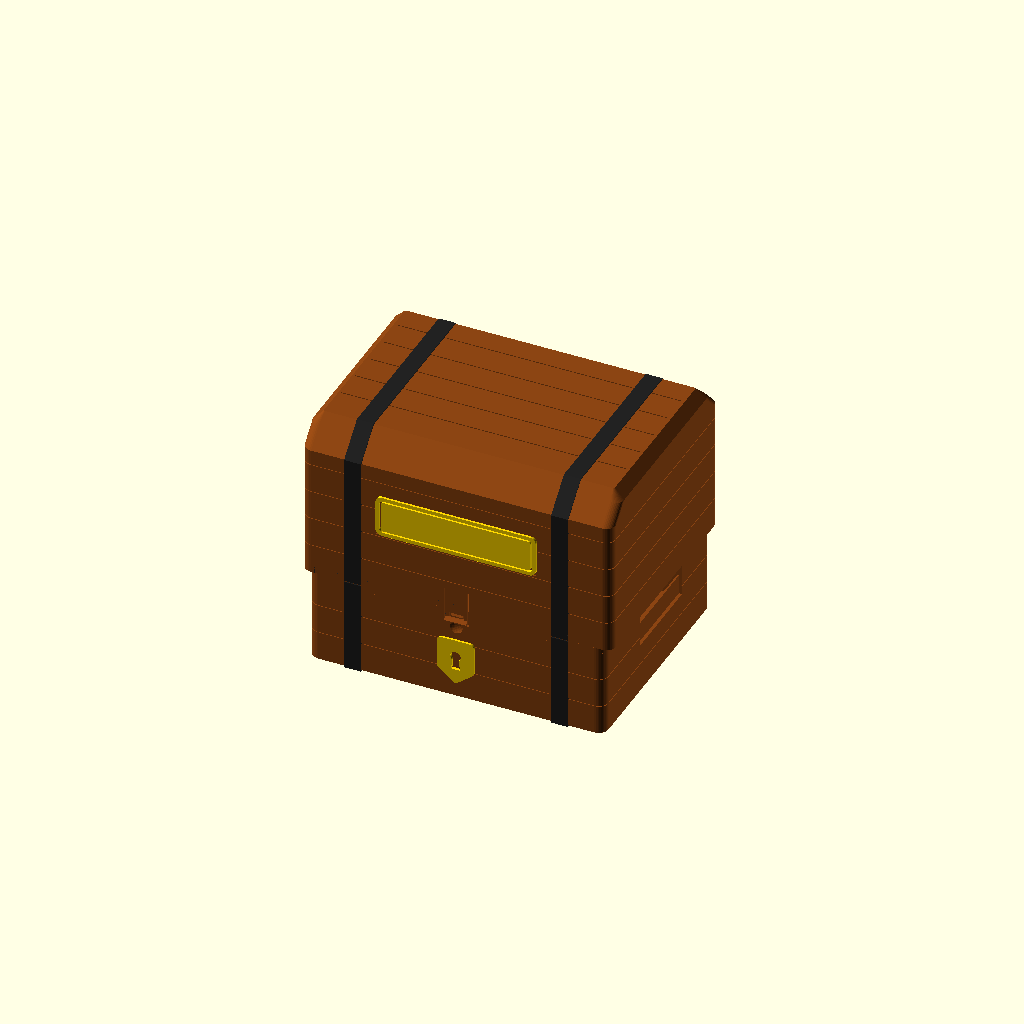
Cell 1: the model at its default parameters.
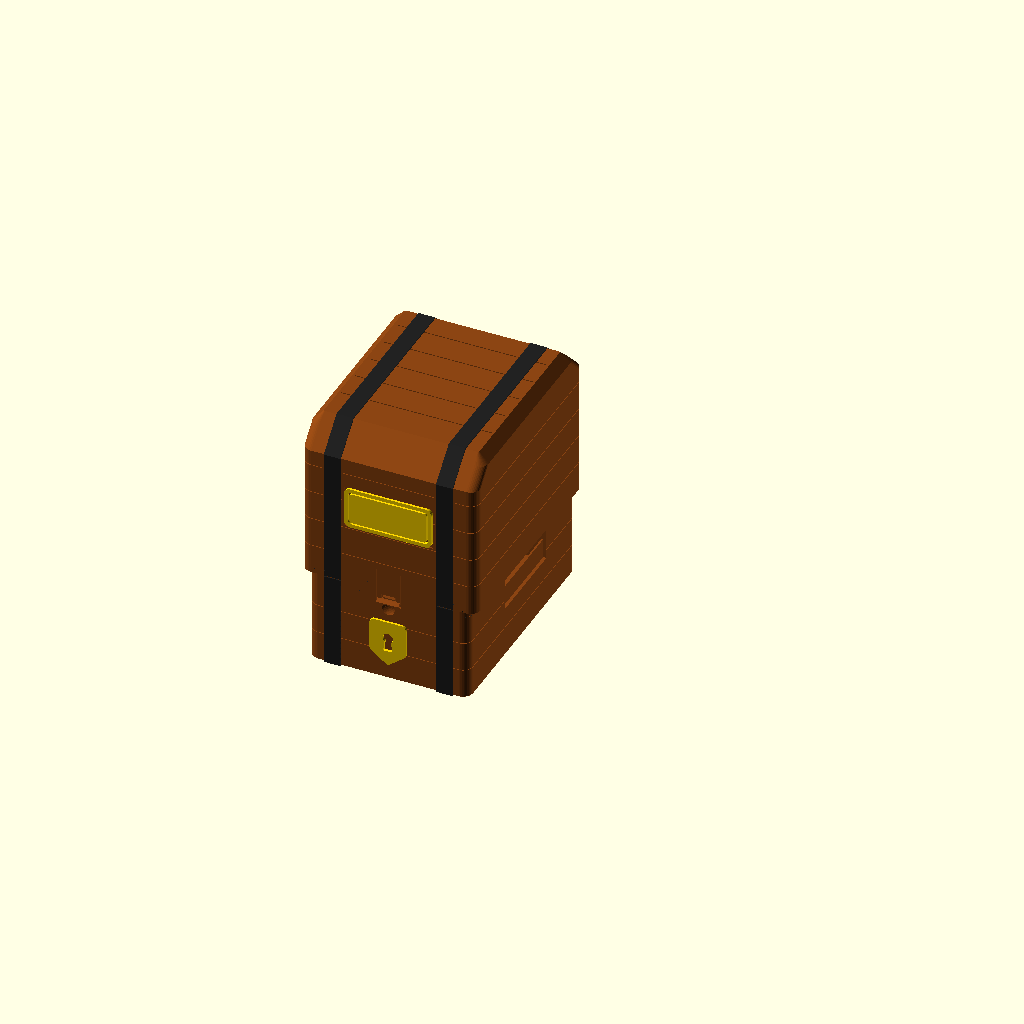
Cell 2: the same model with caddy_w = 120.
One fixed orthographic camera (rotation 55°, 0°, 25°; colour scheme Cornfield) for every cell.
Source of the model, projects/treasure-chest/treasure-chest.scad:
// Treasure chest -- a lidded chest that closes around the school supply caddy.
// The caddy drops in as an insert; its two end lips poke out through slots in
// the chest's end walls, so they double as the chest's handles and lift the
// insert straight out. All sizes below are editable.
//
// Two ways to get the colors (color_mode):
//   glued      - separate parts, so no multi-color printer is needed
//   multicolor - one painted print per half for an AMS: the straps, name plate
//                and lock are flush inlays, assigned to filaments 1 to 3
// Glued colors:
//   brown  - chest base and lid (wood planks are engraved in)
//   black  - four straps that sit in shallow channels
//   yellow - lock plate and name plate
// Print with no supports: base upright, lid upside down, straps on their edge,
// plates flat (the print_* parts are already oriented). Glue the straps and
// plates into their channels. Hinge pins are 1.75 mm filament, like the art box.

/* [Insert (the caddy) -- match these to your caddy] */
caddy_w = 230;          // [120:1:240] body width, without the lips
caddy_d = 176;          // [100:1:200] front to back
caddy_h = 70;           // [30:1:110]  body height
caddy_lip_out = 10;     // [0:1:16]    how far each end lip sticks out, 0 for none
caddy_lip_len = 70;     // [40:1:120]
caddy_lip_tall = 14;    // [8:1:24]
caddy_lip_center_y = 94; // [40:1:160] measured from the caddy's front
supply_top = 198;       // [60:1:240] tallest supply, measured from the caddy's bottom
caddy_clear = 1;        // [0.5:0.25:3] gap around the caddy

/* [Chest shape] */
wall = 4;               // [3:0.2:6]
floor_t = 3;            // [2:0.2:5]
top_t = 2.4;            // [1.6:0.2:4]
headroom = 4;           // [0:1:20] space above the tallest supply
roof_chamfer = 22;      // [0:1:40] angled lid edges front and back, 45 degrees so they print clean
end_chamfer = 8;        // [0:1:40] angled lid edges on the ends; keep small so tall supplies at the ends fit
lid_overhang = 6;       // [0:1:10] lid sticks out past the base at each end, room for scissor handles
corner_r = 8;           // [2:1:16]
plank_pitch = 24;       // [12:1:40] engraved plank lines, 0 for none
plank_depth = 0.6;      // [0.3:0.1:1.2]

/* [Lid fit] */
lip_h = 3;              // [0:0.5:6]
lip_t = 1.6;            // [1.2:0.2:3]
lip_clear = 0.35;       // [0.15:0.05:0.8]

/* [Hinge] */
knuckle_r = 5;          // [4:0.5:7]
hinge_gap = 0.3;        // [0.2:0.05:1]
hinge_groups = [0.36, 0.64]; // centers, as fractions of the width
base_knuckle_len = 16;  // [8:1:30]
lid_knuckle_len = 24;   // [8:1:40]
knuckle_gap = 0.5;      // [0.3:0.05:1]
pin_hole_base = 2.0;    // [1.6:0.05:3]
pin_hole_lid = 2.4;     // [1.8:0.05:3.5]

/* [Latch] */
latch_w = 18;           // [12:1:30]
tab_t = 1.6;            // [1.2:0.1:2.4]
tab_up = 18;            // [8:1:40] how far up the lid the tab's flexing part reaches
tab_drop = 10;          // [7:1:16]
latch_engage = 1.2;     // [0.6:0.1:1.8]
latch_clear = 0.3;      // [0.15:0.05:0.6]
grip_out = 2.4;         // [1:0.2:4]

/* [Straps (black)] */
strap_x = [0.15, 0.85]; // centers, as fractions of the width; keep symmetric and clear of the hinge
strap_w = 14;           // [6:1:30]
strap_in = 1.0;         // [0.4:0.1:2] channel depth
strap_out = 0.6;        // [0:0.1:2] how far the strap stands proud
strap_clear = 0.2;      // [0.1:0.05:0.5]

/* [Name and lock (yellow)] */
name = "";              // on the name plate; "|" starts a new line, e.g. "First|Middle|Last"
font_name = "Liberation Sans:style=Bold";
name_size = 20;         // [8:1:30] first line
line_scale = 0.75;      // [0.5:0.05:1] size of the later lines
name_fit = 1;           // [0.1:0.0001:1] extra shrink for the whole name; the shop's tools set it so every letter stays inside the plate border
plate_w = 130;          // [60:1:180] minimum; grows to fit the name
plate_h = 34;           // [20:1:90] minimum; grows to fit more lines
plate_t = 2.4;          // [1.6:0.2:4]
text_t = 1.2;           // [0.6:0.2:2]
recess = 1.0;           // [0.4:0.1:2] depth of the plate pockets
plate_clear = 0.3;      // [0.1:0.05:0.6]
lock_w = 30;            // [20:1:50]
lock_h = 38;            // [24:1:60]

/* [Lock style] */
// plate   - keyhole plate on the base (decoration), hidden snap tab holds the lid
// none    - plain front, hidden snap tab holds the lid
// painted - hasp and hoops drawn flush on the base, below the seam, hidden snap tab holds the lid
// painted-seam - the same look drawn where a real hasp attaches, across the seam; the snap tab
//           is colored as part of it. Still a hidden snap tab holding the lid
// plate-seam - the keyhole plate drawn across the seam the same way
// hasp    - working flap on a pin that swings over a loop; a key slides through the loop
lock_style = "plate";   // [plate, plate-seam, painted, painted-seam, hasp, none]
hasp_w = 26;            // [20:1:40] flap width
hasp_t = 3;             // [2:0.2:5] flap thickness
hasp_clear = 0.4;       // [0.2:0.05:0.8] gap between the flap and the chest
hasp_r = 3.5;           // [2.5:0.25:5] hinge barrel radius
hasp_knuckle_len = 8;   // [5:1:14] each fixed knuckle on the lid
hasp_hinge_up = 7;      // [5:1:14] hinge height above the seam
loop_w = 8;             // [6:1:12] loop width
loop_center_down = 14;  // [10:1:24] loop center below the seam
key_hole = 6.4;         // [5:0.1:8] hole through the loop

/* [Color mode] */
color_mode = "glued";   // [glued, multicolor]
inlay_text = 0.6;       // [0.4:0.1:1] multicolor: depth of the dark name and border inlay
mc_region_id = "body";  // [body, straps, name, plate-border, plate, lock, hasp-flap, hasp-rivets, hasp-knuckles, hasp-loop, hasp-key] for part=mc_region
mc_half = "lid";        // [base, lid]
mc_filament = 1;        // [1:brown body, 2:black straps and name, 3:yellow plates] multicolor print part

/* [Output] */
scale_factor = 1;       // [0.8:0.05:1.2]
part = "closed";        // [closed, open, base, lid, straps, plates, lid_straps, base_straps, lock, nameplate, name_reach, print_base, print_lid, print_straps, print_plates, mc_closed, mc_closed_part, mc_region, mc_base_part, mc_lid_part, mc_print_lid, mc_print_base, with_caddy, fit_check, hinge_check]
open_angle = 105;       // [0:5:185]

/* [Hidden] */
$fn = 40;
eps = 0.01;
edge_r = 2;

W = caddy_w + 2*caddy_clear + 2*wall;
D = caddy_d + 2*caddy_clear + 2*wall;
Hb = floor_t + caddy_h + lip_h + 0.5;      // seam sits just above the caddy
H = floor_t + supply_top + headroom + top_t;
lid_h = H - Hb;
ch = min(roof_chamfer, lid_h - 20);
chx = min(end_chamfer, lid_h - 20);
ov = lid_overhang;
LW = W + 2*ov;   // lid width
axis_y = D + hinge_gap + knuckle_r;
axis_z = Hb;
group_len = 2*base_knuckle_len + lid_knuckle_len + 2*knuckle_gap;
cx = W/2;

z_tip = Hb - tab_drop;
z_root = Hb + tab_up;
z_win_bot = z_tip + 3;
z_bump_bot = z_win_bot + 0.2;
z_bump_top = z_bump_bot + 1.0 + latch_engage*1.8;
z_win_top = z_bump_top + 0.6;
recess_d = tab_t + latch_clear;
boss_t = 2.2;

slot_y0 = wall + caddy_clear + caddy_lip_center_y - caddy_lip_len/2 - 1.5;
slot_len = caddy_lip_len + 3;
slot_z0 = floor_t + caddy_h - caddy_lip_tall - 2;
name_z = (z_root + 8 + H - max(ch, chx))/2;
plate_hh = len(name) > 0 ? max(plate_h, name_block_h() + 14) : plate_h;   // plate height used
// The plate grows to fit the longest line, up to the gap between the straps;
// past that the text shrinks. Glyph width is estimated (OpenSCAD 2021 can't measure text).
char_w = 0.8;
name_est_w = len(name) > 0 ? max([for (k = [0:len(name_lines()) - 1]) len(name_lines()[k])*line_size(k)*char_w]) : 0;
plate_max = W*(strap_x[1] - strap_x[0]) - strap_w - 6;
plate_ww = min(plate_max, max(plate_w, name_est_w + 16));   // plate width used
// name_fit shrinks it further, for fonts whose letters run wider or taller than the count allows for.
text_fit = (name_est_w > 0 ? min(1, (plate_ww - 16)/name_est_w) : 1)*name_fit;
lock_z = z_tip - 16 - lock_h/2;
has_tab = lock_style != "hasp";                          // hidden snap tab
has_lock_art = lock_style == "plate" || lock_style == "painted";
has_hasp = lock_style == "hasp";
has_seam_art = lock_style == "painted-seam" || lock_style == "plate-seam";
hasp_ay = -(hasp_clear + hasp_r);                        // hinge axis, in front of the lid face
hasp_az = Hb + hasp_hinge_up;
loop_z = Hb - loop_center_down;
loop_hole_y = -(hasp_clear + hasp_t + 0.8 + key_hole/2); // the key clears the closed flap
loop_tip_y = loop_hole_y - key_hole/2 - 2;
loop_top = loop_z + key_hole/2*sqrt(2) + 2;              // teardrop tip plus a wall
loop_under = loop_z - key_hole/2 - 2;
slot_top = loop_top + 0.6;
slot_bot = loop_under + (loop_tip_y + hasp_clear) - 0.6; // clears the loop's 45-degree underside
hasp_bot = slot_bot - 6.5;

module rrect(w, d, r) {
  rr = min(r, min(w, d)/2 - eps);
  translate([rr, rr]) offset(r = rr) square([w - 2*rr, d - 2*rr]);
}
module outline(inset = 0) {
  translate([inset, inset]) rrect(W - 2*inset, D - 2*inset, max(1, corner_r - inset));
}
module lid_outline(ix = 0, iy = 0) {
  translate([-ov + ix, iy]) rrect(LW - 2*ix, D - 2*iy, max(1, corner_r - min(ix, iy)));
}
module along_x(x0, len) {
  translate([x0, 0, 0]) rotate([90, 0, 90]) linear_extrude(len) children();
}
module along_y(y0, len) {
  translate([0, y0 + len, 0]) rotate([90, 0, 0]) linear_extrude(len) children();
}
module teardrop(d, up = true) {
  rotate(up ? 0 : 180) union() {
    circle(d = d);
    polygon([[-d/2*cos(45), d/2*sin(45)], [0, d/2*sqrt(2)], [d/2*cos(45), d/2*sin(45)]]);
  }
}

// Outside shapes, grown (g > 0) or shrunk (g < 0) for strap channels and straps.
module base_solid(g = 0, ztop = Hb) {
  translate([0, 0, -g]) linear_extrude(ztop + g) outline(-g);
}
// 45 degree insets of the lid's outside at height z, ends (x) and front/back (y)
function lid_ix(z) = max(0, z - (H - chx));
function lid_iy(z) = max(0, z - (H - ch));
module lid_solid(g = 0, zbot = Hb) {
  z1 = H - max(ch, chx);
  z2 = H - min(ch, chx);
  hull() {
    translate([0, 0, zbot]) linear_extrude(z1 - zbot) lid_outline(-g, -g);
    for (z = [z2, H]) translate([0, 0, z + (z == H ? g - eps : 0)]) linear_extrude(eps)
      lid_outline(lid_ix(z) - g*0.414, lid_iy(z) - g*0.414);
  }
}

// ---------- base ----------

module base_knuckle(x0, len) {
  difference() {
    along_x(x0, len) hull() {
      translate([axis_y, axis_z]) circle(r = knuckle_r);
      translate([D - 1, axis_z - 3*knuckle_r]) square([1, 3*knuckle_r]);
    }
    translate([x0 - 1, D - 5, axis_z]) cube([len + 2, 5 + hinge_gap - 0.1, knuckle_r + 1]);
  }
}
module base() {
  difference() {
    union() {
      difference() {
        hull() {
          linear_extrude(eps) outline(0.6);
          translate([0, 0, 0.6]) linear_extrude(Hb - 0.6) outline();
        }
        translate([0, 0, floor_t]) linear_extrude(Hb) outline(wall);
      }
      for (g = hinge_groups) let (x0 = W*g - group_len/2) {
        base_knuckle(x0, base_knuckle_len);
        base_knuckle(x0 + group_len - base_knuckle_len, base_knuckle_len);
      }
    }
    // lip slots, open at the top, with a finger pocket under each lip
    for (x = [-1, W - wall - 1]) translate([x, slot_y0, slot_z0]) cube([wall + 2, slot_len, Hb]);
    for (s = [0, 1]) translate([s ? W - 2.6 : -1, slot_y0, slot_z0 - 16]) cube([3.6, slot_len, 17]);
    // latch recess and finger scoop
    if (has_tab) {
      translate([cx - latch_w/2 - 1, -1, z_tip - 1.5]) cube([latch_w + 2, recess_d + 1, Hb]);
      translate([cx, -(9 - 1.6), z_tip - 5]) sphere(r = 9);
    }
    for (g = hinge_groups)
      along_x(W*g - group_len/2 - 1, group_len + 2) translate([axis_y, axis_z]) teardrop(pin_hole_base, true);
    // plank lines, strap channels, lock pocket
    if (plank_pitch > 0) difference() {   // plank lines stop at the color inlays
      for (z = [plank_pitch:plank_pitch:Hb - 8]) translate([0, 0, z])
        linear_extrude(0.8) difference() { outline(-1); outline(plank_depth); }
      if (color_mode == "multicolor") { base_strap_vol(); if (has_lock_art) face_vol(lock_z, recess) offset(delta = 1) lock_shape(); if (has_seam_art) seam_vol() offset(delta = 1) square_hull_seam(); }
    }
    if (color_mode == "glued") {
      base_strap_vol();
      if (has_lock_art) translate([cx, -eps, lock_z]) rotate([90, 0, 0]) translate([0, 0, -recess])
        linear_extrude(recess + 1) offset(delta = plate_clear) lock_shape();
    }
  }
  if (has_tab) along_x(cx - (latch_w - 8)/2, latch_w - 8) polygon([
    [recess_d + eps, z_bump_bot], [recess_d - latch_engage, z_bump_bot],
    [recess_d - latch_engage, z_bump_bot + 1.0], [recess_d + eps, z_bump_top]]);
  if (has_hasp) hasp_loop();
}

// ---------- lid ----------

module lid_knuckle(x0, len) {
  top = min(3*knuckle_r, lid_h - max(ch, chx) - 1);
  difference() {
    along_x(x0, len) hull() {
      translate([axis_y, axis_z]) circle(r = knuckle_r);
      translate([D - 1, axis_z]) square([1, top]);
    }
    translate([x0 - 1, D - 5, axis_z - knuckle_r - 1]) cube([len + 2, 5 + hinge_gap - 0.1, knuckle_r + 1]);
  }
}
module lid_cavity() {
  t = wall;
  zb = Hb + 4;              // narrow rim band that rests on the base
  zw = zb + ov + 1;         // 45 degrees out to the wider lid
  zt = H - top_t;
  hull() {
    translate([0, 0, Hb - eps]) linear_extrude(zb - Hb + eps) outline(t);
    translate([0, 0, zw]) linear_extrude(eps) lid_outline(t, t);
    for (z = [H - max(ch, chx) - 0.414*t, H - min(ch, chx) - 0.414*t, zt])
      translate([0, 0, z]) linear_extrude(eps) lid_outline(max(t, lid_ix(z) + 1.414*t), max(t, lid_iy(z) + 1.414*t));
  }
  // open the rim band over the lip slots so tall things at the ends clear it
  for (x = [-ov + t - 1, W - wall - 0.5]) translate([x, slot_y0, Hb - lip_h - 1]) cube([ov + wall - t + 1.5, slot_len, 4 + ov + 2 + lip_h + 1]);
}
module lid() {
  difference() {
    union() {
      difference() { lid_solid(); lid_cavity(); }
      if (lip_h > 0) difference() {
        hull() {
          translate([0, 0, Hb - lip_h]) linear_extrude(eps) outline(wall + lip_clear + 0.8);
          translate([0, 0, Hb - lip_h + 0.8]) linear_extrude(lip_h - 0.8 + eps) outline(wall + lip_clear);
        }
        translate([0, 0, Hb - lip_h - 1]) linear_extrude(lip_h + 2) outline(wall + lip_clear + lip_t);
        if (has_tab) translate([cx - latch_w/2 - 7, 0, Hb - lip_h - 1]) cube([latch_w + 14, wall + boss_t + 2, lip_h + 2]);
        for (x = [-1, W - wall - lip_clear - lip_t - 1]) translate([x, slot_y0, Hb - lip_h - 1]) cube([wall + lip_clear + lip_t + 2, slot_len, lip_h + 2]);
      }
      for (g = hinge_groups)
        lid_knuckle(W*g - group_len/2 + base_knuckle_len + knuckle_gap, lid_knuckle_len);
    }
    if (has_tab) translate([cx - latch_w/2 - 1, -1, Hb - lip_h - 1]) cube([latch_w + 2, wall + 2, z_root - Hb + lip_h + 1]);
    for (g = hinge_groups)
      along_x(W*g - group_len/2 - 1, group_len + 2) translate([axis_y, axis_z]) teardrop(pin_hole_lid, false);
    if (plank_pitch > 0) difference() {   // plank lines stop at the color inlays
      union() {
        for (z = [Hb + plank_pitch:plank_pitch:H - max(ch, chx) - 6]) translate([0, 0, z])
          linear_extrude(0.8) difference() { lid_outline(-1, -1); lid_outline(plank_depth, plank_depth); }
        for (y = [plank_pitch:plank_pitch:D - plank_pitch/2])
          if (y > ch + 4 && y < D - ch - 4)
            translate([-ov + chx + 2, y, H - plank_depth]) cube([LW - 2*chx - 4, 0.8, 1]);
      }
      if (color_mode == "multicolor") { lid_strap_vol(); face_vol(name_z, recess) offset(delta = 1) plate_2d(); }
    }
    if (color_mode == "glued") {
      lid_strap_vol();
      translate([cx - plate_ww/2 - plate_clear, -1, name_z - plate_hh/2 - plate_clear])
        cube([plate_ww + 2*plate_clear, recess + 1, plate_hh + 2*plate_clear]);
    }
  }
  if (has_hasp) hasp_knuckles();
  // latch tab
  if (has_tab) difference() {
    union() {
      translate([cx - latch_w/2, 0, z_tip]) cube([latch_w, tab_t, z_root - z_tip + 1]);
      along_x(cx - latch_w/2, latch_w)
        polygon([[eps, z_tip], [-grip_out, z_tip], [-grip_out, z_tip + 0.8], [eps, z_tip + 0.8 + grip_out]]);
    }
    translate([cx - (latch_w - 6)/2, -1, z_win_bot]) cube([latch_w - 6, tab_t + 2, z_win_top - z_win_bot]);
    along_x(cx - latch_w/2 - 1, latch_w + 2)
      polygon([[tab_t - 0.9, z_tip - eps], [tab_t + 1, z_tip - eps], [tab_t + 1, z_tip + 1.9]]);
  }
}

// ---------- color parts ----------

// strap channels: cut away for glued straps, filled black for multicolor
module lid_strap_vol() for (f = strap_x) intersection() {
  translate([W*f - strap_w/2, -10, Hb + 0.4]) cube([strap_w, D + 40, lid_h + 10]);
  difference() { lid_solid(1, Hb - 5); lid_solid(-strap_in, Hb - 5); }
}
module base_strap_vol() for (f = strap_x) intersection() {
  translate([W*f - strap_w/2, -10, -10]) cube([strap_w, D + 40, Hb + 9.7]);
  difference() { base_solid(1, Hb + 5); base_solid(-strap_in, Hb + 5); }
}
// a 2D shape pressed into the front face, depth d
module face_vol(z, d) translate([cx, d, z]) rotate([90, 0, 0]) linear_extrude(d + 1) children();
module plate_2d() translate([-plate_ww/2, -plate_hh/2]) rrect(plate_ww, plate_hh, 5);
module name_border_2d() translate([-plate_ww/2 + 3, -plate_hh/2 + 3]) difference() {
  rrect(plate_ww - 6, plate_hh - 6, 3);
  translate([1.2, 1.2]) rrect(plate_ww - 8.4, plate_hh - 8.4, 2);
}
module name_dark_2d() {
  name_border_2d();
  if (len(name) > 0) name_text();
}
module hoop_2d(x) translate([x, 0]) difference() { circle(r = 7); circle(r = 4); }
module lock_2d() {
  if (lock_style == "painted") {
    difference() { translate([-11, -lock_h/2]) rrect(22, lock_h, 3); translate([0, -lock_h*0.12]) circle(r = 5); }
    hoop_2d(-21); hoop_2d(21);
  } else difference() {
    lock_shape();
    translate([0, lock_h*0.12]) circle(r = lock_w*0.14);
    translate([0, lock_h*0.12]) polygon([[-lock_w*0.08, 0], [lock_w*0.08, 0], [lock_w*0.12, -lock_h*0.3], [-lock_w*0.12, -lock_h*0.3]]);
  }
}
// ---------- hasp drawn across the seam, at the working hasp's position ----------
scoop_z = z_tip - 5;
module seam_vol() translate([cx, inlay_text, 0]) rotate([90, 0, 0]) linear_extrude(inlay_text + 3) children();   // takes in the tab's grip
module seam_flap_2d() {
  if (lock_style == "plate-seam") difference() {   // keyhole on the tab, above the tab's window
    hull() {
      translate([-lock_w/2, z_tip - 10.5]) rrect(lock_w, z_root - z_tip + 7, 4);
      translate([0, z_tip - 20.5]) circle(r = 2);
    }
    translate([0, scoop_z]) circle(r = 6.5);
    translate([0, z_root - 9.5]) circle(r = 3.4);
    polygon([[-2, z_root - 9.5], [2, z_root - 9.5], [3, z_root - 17.5], [-3, z_root - 17.5]]);
  } else difference() {
    translate([-hasp_w/2, hasp_bot]) rrect(hasp_w, hasp_az + hasp_r - hasp_bot, 3);
    translate([0, scoop_z]) circle(r = 9.5);
    for (x = [-hasp_w/2 + 4, hasp_w/2 - 4], z = [hasp_bot + 3.5, hasp_az - 2]) translate([x, z]) circle(r = 1.6);
  }
}
module seam_hoop_2d() if (lock_style == "painted-seam") {
  translate([0, scoop_z]) difference() { circle(r = 8.5); circle(r = 6); }
  for (s = [-1, 1]) translate([s*(hasp_w/2 + 0.5 + hasp_knuckle_len/2) - hasp_knuckle_len/2, hasp_az - hasp_r]) rrect(hasp_knuckle_len, 2*hasp_r, 1.5);
  for (x = [-hasp_w/2 + 4, hasp_w/2 - 4], z = [hasp_bot + 3.5, hasp_az - 2]) translate([x, z]) circle(r = 1.6);
}
module square_hull_seam() { seam_flap_2d(); seam_hoop_2d(); }
// ---------- working hasp ----------
// The loop prints as part of the base and the knuckles as part of the lid, both with
// no supports. The flap and key print flat, front face up. Hinge pin: 1.75 mm filament.
module hasp_loop() difference() {
  along_x(cx - loop_w/2, loop_w) polygon([[0.3, loop_top], [loop_tip_y, loop_top], [loop_tip_y, loop_under], [0.3, loop_under + loop_tip_y - 0.3]]);
  along_x(cx - loop_w/2 - 1, loop_w + 2) translate([loop_hole_y, loop_z]) teardrop(key_hole, true);
}
module hasp_knuckles() for (s = [-1, 1]) let (x0 = s < 0 ? cx - hasp_w/2 - 0.5 - hasp_knuckle_len : cx + hasp_w/2 + 0.5)
  difference() {
    along_x(x0, hasp_knuckle_len) hull() {
      translate([hasp_ay, hasp_az]) circle(r = hasp_r);
      polygon([[0.3, hasp_az - hasp_r], [0.3, hasp_az + hasp_r - hasp_ay + 0.3], [0, hasp_az]]);   // 45-degree gusset, printed upside down
    }
    along_x(x0 - 1, hasp_knuckle_len + 2) translate([hasp_ay, hasp_az]) teardrop(pin_hole_base, false);
  }
module hasp_rivet_vol() translate([cx, -(hasp_clear + hasp_t) + inlay_text, 0]) rotate([90, 0, 0]) linear_extrude(inlay_text + 0.1)
  for (x = [-hasp_w/2 + 4, hasp_w/2 - 4], z = [hasp_bot + 3.5, hasp_az - 8]) translate([x, z]) circle(r = 1.6);
module hasp_flap_solid() difference() {
  union() {
    along_x(cx - hasp_w/2, hasp_w) translate([hasp_ay, hasp_az]) circle(r = hasp_r);
    translate([cx, -hasp_clear, 0]) rotate([90, 0, 0]) linear_extrude(hasp_t)
      translate([-hasp_w/2, hasp_bot]) rrect(hasp_w, hasp_az - hasp_bot, 3);
  }
  along_x(cx - hasp_w/2 - 1, hasp_w + 2) translate([hasp_ay, hasp_az]) rotate(90) teardrop(pin_hole_lid);
  translate([cx - loop_w/2 - 0.8, -(hasp_clear + hasp_t) - 1, slot_bot]) cube([loop_w + 1.6, hasp_t + 2, slot_top - slot_bot]);
}
module hasp_flap() difference() { hasp_flap_solid(); hasp_rivet_vol(); }
module hasp_rivets() intersection() { hasp_flap_solid(); hasp_rivet_vol(); }
// a flat key: the shaft slides through the loop, the ring takes a cord
module hasp_key() translate([0, loop_hole_y + 1.6, loop_z]) rotate([90, 0, 0]) linear_extrude(3.2) {
  translate([cx - loop_w/2 - 2, -2.5]) square([loop_w + 2 + 6.5, 5]);
  translate([cx + loop_w/2 + 13, 0]) difference() { circle(r = 8.5); circle(r = 4); }
}
module print_hasp() {   // flap and key, front faces up
  translate([-cx + hasp_w/2, 0, 0]) rotate([-90, 0, 0]) translate([0, hasp_clear, -hasp_az]) { hasp_flap(); hasp_rivets(); }
  translate([-cx + hasp_w + 8, 0, 0]) rotate([-90, 0, 0]) translate([0, -(loop_hole_y + 1.6), -loop_z]) hasp_key();
}
// multicolor: one region of each half, c = 1 brown, 2 black, 3 yellow
module mc_lid(c) {
  if (c == 1) difference() { lid(); lid_strap_vol(); face_vol(name_z, recess) plate_2d(); if (has_hasp) hasp_knuckles(); if (has_seam_art) seam_vol() square_hull_seam(); }
  else if (c == 2) intersection() { lid(); union() { lid_strap_vol(); face_vol(name_z, inlay_text) name_dark_2d(); } }
  else intersection() { lid(); difference() { face_vol(name_z, recess) plate_2d(); face_vol(name_z, inlay_text) name_dark_2d(); } }
}
// every separately colorable region, per half (web viewers and color editors)
module mc_region(id, half) {
  if (id == "hasp-flap") hasp_flap();
  else if (id == "hasp-rivets") hasp_rivets();
  else if (id == "hasp-key") hasp_key();
  else if (id == "hasp-loop") hasp_loop();
  else if (id == "hasp-knuckles") hasp_knuckles();
  else if (id == "lock" && has_seam_art) intersection() { if (half == "base") base(); else lid(); seam_vol() seam_flap_2d(); }
  else if (id == "lock-hoop") intersection() { if (half == "base") base(); else lid(); seam_vol() seam_hoop_2d(); }
  else if (half == "base") {
    if (id == "body") mc_base(1);
    else if (id == "straps") mc_base(2);
    else if (id == "lock") mc_base(3);
  } else {
    if (id == "body") mc_lid(1);
    else if (id == "straps") intersection() { lid(); lid_strap_vol(); }
    else if (id == "name" && len(name) > 0) intersection() { lid(); face_vol(name_z, inlay_text) name_text(); }
    else if (id == "plate-border") intersection() { lid(); face_vol(name_z, inlay_text) name_border_2d(); }
    else if (id == "plate") mc_lid(3);
  }
}
module mc_base(c) {
  if (c == 1) difference() { base(); base_strap_vol(); if (has_lock_art) face_vol(lock_z, recess) lock_2d(); if (has_hasp) hasp_loop(); if (has_seam_art) seam_vol() square_hull_seam(); }
  else if (c == 2) intersection() { base(); base_strap_vol(); }
  else if (has_lock_art) intersection() { base(); face_vol(lock_z, recess) lock_2d(); }
}
module print_lid_pose() translate([ov, axis_y + knuckle_r, H]) rotate([180, 0, 0]) children();

module strap_lid(f) {
  intersection() {
    translate([W*f - strap_w/2 + strap_clear, -10, Hb + 0.4]) cube([strap_w - 2*strap_clear, D + 40, lid_h + 10]);
    difference() { lid_solid(strap_out, Hb - 5); lid_solid(-strap_in + strap_clear, Hb - 5); }
  }
}
module strap_base(f) {
  intersection() {
    translate([W*f - strap_w/2 + strap_clear, -10, -10]) cube([strap_w - 2*strap_clear, D + 40, Hb + 9.6]);
    difference() { base_solid(strap_out, Hb + 5); base_solid(-strap_in + strap_clear, Hb + 5); }
  }
}
module straps() { for (f = strap_x) { strap_lid(f); strap_base(f); } }

// Multi-line names: separate lines with "|", e.g. "First|Middle|Last".
// The first line is name_size; later lines are name_size * line_scale.
function split_name(s, i = 0, cur = "") =
  i >= len(s) ? [cur] : s[i] == "|" ? concat([cur], split_name(s, i + 1, "")) : split_name(s, i + 1, str(cur, s[i]));
function name_lines() = split_name(name);
function line_size(k) = k == 0 ? name_size : name_size*line_scale;
function name_block_h(n = len(name_lines())) = n == 0 ? 0 : line_size(0) + (n - 1)*(name_size*line_scale + name_size*0.3);
module name_text() {
  L = name_lines();
  T = name_block_h();
  for (k = [0:len(L) - 1]) scale([text_fit, text_fit])
    translate([0, T/2 - (k == 0 ? line_size(0)/2 : line_size(0) + name_size*0.3 + (k - 1)*(name_size*line_scale + name_size*0.3) + line_size(k)/2)])
      text(L[k], size = line_size(k), font = font_name, halign = "center", valign = "center");
}

module lock_shape() {
  if (lock_style == "painted") { translate([-11, -lock_h/2]) rrect(22, lock_h, 3); translate([-21, 0]) circle(r = 7); translate([21, 0]) circle(r = 7); }
  else
  hull() {
    translate([-lock_w/2, -lock_h/2 + lock_w*0.3]) rrect(lock_w, lock_h - lock_w*0.3, 4);
    translate([0, -lock_h/2 + 2]) circle(r = 2);
  }
}
module lock_plate() {
  linear_extrude(plate_t) difference() {
    lock_shape();
    translate([0, lock_h*0.12]) circle(r = lock_w*0.14);
    translate([0, lock_h*0.12]) polygon([[-lock_w*0.08, 0], [lock_w*0.08, 0], [lock_w*0.12, -lock_h*0.3], [-lock_w*0.12, -lock_h*0.3]]);
  }
}
module name_plate() {
  linear_extrude(plate_t) difference() {
    translate([-plate_ww/2, -plate_hh/2]) rrect(plate_ww, plate_hh, 5);
    translate([-plate_ww/2 + 3, -plate_hh/2 + 3]) difference() {   // border groove
      rrect(plate_ww - 6, plate_hh - 6, 3);
      translate([1.2, 1.2]) rrect(plate_ww - 8.4, plate_hh - 8.4, 2);
    }
  }
  if (len(name) > 0)
    translate([0, 0, plate_t - eps]) linear_extrude(text_t)
      name_text();
}
// plates placed on the chest, for the preview
module placed_lock() { translate([cx, recess, lock_z]) rotate([90, 0, 0]) lock_plate(); }
module placed_name() { translate([cx, recess, name_z]) rotate([90, 0, 0]) name_plate(); }
module plates() { placed_lock(); placed_name(); }

module lid_open(a) {
  translate([0, axis_y, axis_z]) rotate([-a, 0, 0]) translate([0, -axis_y, -axis_z]) children();
}
module caddy() {
  translate([wall + caddy_clear, wall + caddy_clear, floor_t + 0.05]) organizer();
}
module caddy_supplies() {
  translate([wall + caddy_clear, wall + caddy_clear, floor_t + 0.05]) supplies();
}

use <../school-caddy/school-caddy.scad>

echo(PLATE = [plate_ww, plate_hh], PLATE_SPACE = [z_root + 8, H - max(ch, chx)], NAME_Z = name_z,
  SIZE = [W, D, H], LID_W = LW, BASE_H = Hb, LID_H = lid_h, FOOTPRINT_Y = axis_y + knuckle_r, PIN_LEN = group_len);
// What the name plate's sizing reads, for tools that predict it: the text scale, and the inputs of plate_ww and plate_hh above.
echo(TEXT_FIT = text_fit, NAME_EST_W = name_est_w, PLATE_RULE = [plate_w, plate_h, char_w, W, strap_x, strap_w, cx], NAME_FIT = name_fit, NAME_SIZE = name_size);

scale(scale_factor) {
  if (part == "closed") { color("SaddleBrown") { base(); lid(); } color("#222") straps(); color("Gold") { placed_name(); if (has_lock_art) placed_lock(); if (has_hasp) { hasp_flap(); hasp_rivets(); hasp_key(); } } }
  else if (part == "open") {
    color("SaddleBrown") base(); color("#222") for (f = strap_x) strap_base(f);
    if (has_lock_art) color("Gold") placed_lock();
    lid_open(open_angle) { color("SaddleBrown") lid(); color("#222") for (f = strap_x) strap_lid(f);
      color("Gold") placed_name(); }
    caddy();
  }
  else if (part == "base") base();
  else if (part == "lid") lid();
  else if (part == "straps") straps();
  else if (part == "plates") plates();
  else if (part == "lid_straps") for (f = strap_x) strap_lid(f);
  else if (part == "base_straps") for (f = strap_x) strap_base(f);
  else if (part == "lock") placed_lock();
  else if (part == "nameplate") placed_name();
  else if (part == "name_reach" && len(name) > 0) face_vol(name_z, inlay_text) name_text();   // the letters where they sit, before the lid trims them: what the shop's tools measure the border shrink from
  else if (part == "print_hasp") print_hasp();
  else if (part == "print_base") base();
  else if (part == "print_lid") print_lid_pose() lid();
  else if (part == "mc_closed") for (c = [1:3]) color(["SaddleBrown", "#222", "Gold"][c - 1]) { mc_base(c); mc_lid(c); }
  else if (part == "mc_closed_part") { mc_base(mc_filament); mc_lid(mc_filament); }   // one color of the closed chest, for web viewers
  else if (part == "mc_region") mc_region(mc_region_id, mc_half);   // one color region of one half, for web viewers
  else if (part == "mc_base_part") mc_base(mc_filament);   // one color, base only (web viewers animate the lid)
  else if (part == "mc_lid_part") mc_lid(mc_filament);
  else if (part == "mc_print_lid") print_lid_pose() mc_lid(mc_filament);
  else if (part == "mc_print_base") mc_base(mc_filament);
  else if (part == "print_straps") {   // one lid strap and one base strap on edge; print once per strap position
    x0 = W*strap_x[0] - strap_w/2 + strap_clear;
    translate([H + 1, 0, 0]) rotate([0, -90, 0]) translate([-x0, 0, 0]) strap_lid(strap_x[0]);
    translate([H + 11, 0, 0]) rotate([0, -90, 0]) translate([-x0, 0, 0]) strap_base(strap_x[0]);
  }
  else if (part == "print_plates") {
    name_plate();
    translate([plate_ww/2 + lock_w/2 + 8, 0, 0]) lock_plate();
  }
  else if (part == "with_caddy") { base(); caddy(); }
  else if (part == "fit_check") intersection() { union() { base(); lid(); } union() { caddy(); caddy_supplies(); } }
  else if (part == "hinge_check")
    for (a = [1, 30, 60, 90, 120, 150, 180]) intersection() { base(); lid_open(a) lid(); }
}
Customizer parameters (derived from the source; name, type, default, range or options):
caddy_w: number, default 230, range 120 to 240, step 1
caddy_d: number, default 176, range 100 to 200, step 1
caddy_h: number, default 70, range 30 to 110, step 1
caddy_lip_out: number, default 10, range 0 to 16, step 1
caddy_lip_len: number, default 70, range 40 to 120, step 1
caddy_lip_tall: number, default 14, range 8 to 24, step 1
caddy_lip_center_y: number, default 94, range 40 to 160, step 1
supply_top: number, default 198, range 60 to 240, step 1
caddy_clear: number, default 1, range 0.5 to 3, step 0.25
wall: number, default 4, range 3 to 6, step 0.2
floor_t: number, default 3, range 2 to 5, step 0.2
top_t: number, default 2.4, range 1.6 to 4, step 0.2
headroom: number, default 4, range 0 to 20, step 1
roof_chamfer: number, default 22, range 0 to 40, step 1
end_chamfer: number, default 8, range 0 to 40, step 1
lid_overhang: number, default 6, range 0 to 10, step 1
corner_r: number, default 8, range 2 to 16, step 1
plank_pitch: number, default 24, range 12 to 40, step 1
plank_depth: number, default 0.6, range 0.3 to 1.2, step 0.1
lip_h: number, default 3, range 0 to 6, step 0.5
lip_t: number, default 1.6, range 1.2 to 3, step 0.2
lip_clear: number, default 0.35, range 0.15 to 0.8, step 0.05
knuckle_r: number, default 5, range 4 to 7, step 0.5
hinge_gap: number, default 0.3, range 0.2 to 1, step 0.05
hinge_groups: vector, default [0.36, 0.64]
base_knuckle_len: number, default 16, range 8 to 30, step 1
lid_knuckle_len: number, default 24, range 8 to 40, step 1
knuckle_gap: number, default 0.5, range 0.3 to 1, step 0.05
pin_hole_base: number, default 2, range 1.6 to 3, step 0.05
pin_hole_lid: number, default 2.4, range 1.8 to 3.5, step 0.05
latch_w: number, default 18, range 12 to 30, step 1
tab_t: number, default 1.6, range 1.2 to 2.4, step 0.1
tab_up: number, default 18, range 8 to 40, step 1
tab_drop: number, default 10, range 7 to 16, step 1
latch_engage: number, default 1.2, range 0.6 to 1.8, step 0.1
latch_clear: number, default 0.3, range 0.15 to 0.6, step 0.05
grip_out: number, default 2.4, range 1 to 4, step 0.2
strap_x: vector, default [0.15, 0.85]
strap_w: number, default 14, range 6 to 30, step 1
strap_in: number, default 1, range 0.4 to 2, step 0.1
strap_out: number, default 0.6, range 0 to 2, step 0.1
strap_clear: number, default 0.2, range 0.1 to 0.5, step 0.05
name: string, default ""
font_name: string, default "Liberation Sans:style=Bold"
name_size: number, default 20, range 8 to 30, step 1
line_scale: number, default 0.75, range 0.5 to 1, step 0.05
name_fit: number, default 1, range 0.1 to 1, step 0.0001
plate_w: number, default 130, range 60 to 180, step 1
plate_h: number, default 34, range 20 to 90, step 1
plate_t: number, default 2.4, range 1.6 to 4, step 0.2
text_t: number, default 1.2, range 0.6 to 2, step 0.2
recess: number, default 1, range 0.4 to 2, step 0.1
plate_clear: number, default 0.3, range 0.1 to 0.6, step 0.05
lock_w: number, default 30, range 20 to 50, step 1
lock_h: number, default 38, range 24 to 60, step 1
lock_style: string, default "plate", options "plate", "plate-seam", "painted", "painted-seam", "hasp", "none"
hasp_w: number, default 26, range 20 to 40, step 1
hasp_t: number, default 3, range 2 to 5, step 0.2
hasp_clear: number, default 0.4, range 0.2 to 0.8, step 0.05
hasp_r: number, default 3.5, range 2.5 to 5, step 0.25
hasp_knuckle_len: number, default 8, range 5 to 14, step 1
hasp_hinge_up: number, default 7, range 5 to 14, step 1
loop_w: number, default 8, range 6 to 12, step 1
loop_center_down: number, default 14, range 10 to 24, step 1
